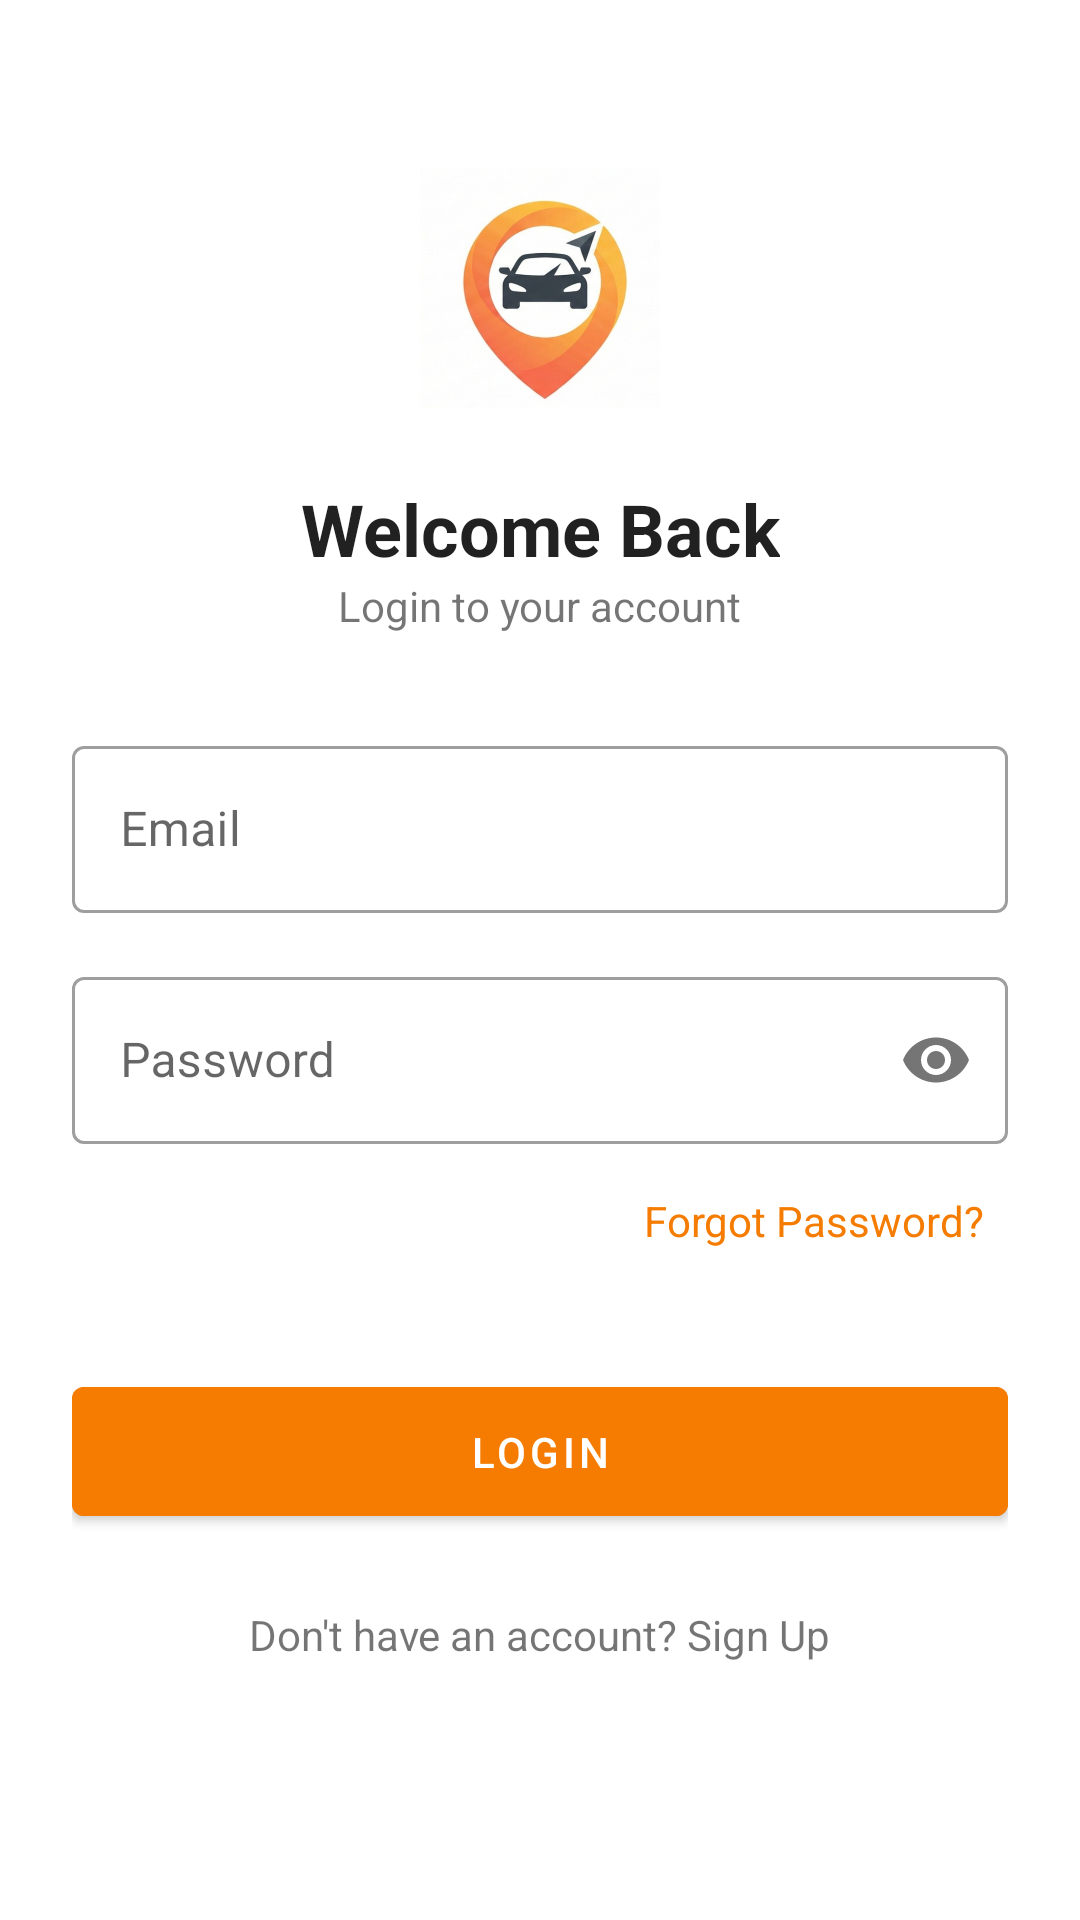

Layout XML and referenced resources for this Android screen:
<!-- AndroidManifest.xml: application theme Theme.TravelRaApp -->
<!-- res/layout/activity_login.xml -->
<?xml version="1.0" encoding="utf-8"?>
<ScrollView xmlns:android="http://schemas.android.com/apk/res/android"
    xmlns:app="http://schemas.android.com/apk/res-auto"
    android:layout_width="match_parent"
    android:layout_height="match_parent"
    android:fillViewport="true">

    <androidx.constraintlayout.widget.ConstraintLayout
        android:layout_width="match_parent"
        android:layout_height="wrap_content"
        android:padding="24dp">

        <ImageView
            android:id="@+id/ivLoginLogo"
            android:layout_width="80dp"
            android:layout_height="80dp"
            android:layout_marginTop="32dp"
            android:src="@drawable/logo_travel_ra"
            app:layout_constraintEnd_toEndOf="parent"
            app:layout_constraintStart_toStartOf="parent"
            app:layout_constraintTop_toTopOf="parent" />

        <TextView
            android:id="@+id/tvLoginTitle"
            android:layout_width="wrap_content"
            android:layout_height="wrap_content"
            android:layout_marginTop="24dp"
            android:text="Welcome Back"
            android:textAppearance="@style/TextAppearance.MaterialComponents.Headline5"
            android:textStyle="bold"
            app:layout_constraintEnd_toEndOf="parent"
            app:layout_constraintStart_toStartOf="parent"
            app:layout_constraintTop_toBottomOf="@+id/ivLoginLogo" />

        <TextView
            android:id="@+id/tvLoginSubtitle"
            android:layout_width="wrap_content"
            android:layout_height="wrap_content"
            android:text="Login to your account"
            app:layout_constraintEnd_toEndOf="parent"
            app:layout_constraintStart_toStartOf="parent"
            app:layout_constraintTop_toBottomOf="@+id/tvLoginTitle" />

        <com.google.android.material.textfield.TextInputLayout
            android:id="@+id/tilEmail"
            style="@style/Widget.MaterialComponents.TextInputLayout.OutlinedBox"
            android:layout_width="match_parent"
            android:layout_height="wrap_content"
            android:layout_marginTop="32dp"
            android:hint="Email"
            app:layout_constraintTop_toBottomOf="@+id/tvLoginSubtitle">

            <com.google.android.material.textfield.TextInputEditText
                android:id="@+id/etEmailLogin"
                android:layout_width="match_parent"
                android:layout_height="wrap_content"
                android:inputType="textEmailAddress" />
        </com.google.android.material.textfield.TextInputLayout>

        <com.google.android.material.textfield.TextInputLayout
            android:id="@+id/tilPassword"
            style="@style/Widget.MaterialComponents.TextInputLayout.OutlinedBox"
            android:layout_width="match_parent"
            android:layout_height="wrap_content"
            android:layout_marginTop="16dp"
            android:hint="Password"
            app:layout_constraintTop_toBottomOf="@+id/tilEmail"
            app:passwordToggleEnabled="true">

            <com.google.android.material.textfield.TextInputEditText
                android:id="@+id/etPasswordLogin"
                android:layout_width="match_parent"
                android:layout_height="wrap_content"
                android:inputType="textPassword" />
        </com.google.android.material.textfield.TextInputLayout>

        <TextView
            android:id="@+id/tvForgotPassword"
            android:layout_width="wrap_content"
            android:layout_height="wrap_content"
            android:layout_marginTop="8dp"
            android:text="Forgot Password?"
            android:textColor="?attr/colorPrimary"
            android:padding="8dp"
            app:layout_constraintEnd_toEndOf="parent"
            app:layout_constraintTop_toBottomOf="@+id/tilPassword" />

        <com.google.android.material.button.MaterialButton
            android:id="@+id/btnLogin"
            android:layout_width="match_parent"
            android:layout_height="wrap_content"
            android:layout_marginTop="32dp"
            android:backgroundTint="#F57C00"
            android:padding="12dp"
            android:text="Login"
            app:layout_constraintTop_toBottomOf="@+id/tvForgotPassword" />

        <TextView
            android:id="@+id/tvSignUp"
            android:layout_width="wrap_content"
            android:layout_height="wrap_content"
            android:layout_marginTop="16dp"
            android:padding="8dp"
            android:text="Don't have an account? Sign Up"
            app:layout_constraintEnd_toEndOf="parent"
            app:layout_constraintStart_toStartOf="parent"
            app:layout_constraintTop_toBottomOf="@+id/btnLogin" />

    </androidx.constraintlayout.widget.ConstraintLayout>
</ScrollView>
<!-- resources referenced by this layout -->
<resources>
  <!-- drawable logo_travel_ra: jpeg bitmap (drawable, 28171 bytes) -->
  <style name="Theme.TravelRaApp" parent="Theme.MaterialComponents.DayNight.NoActionBar">
          <item name="colorPrimary">#F57C00</item>
          <item name="colorPrimaryVariant">#E65100</item>
          <item name="colorOnPrimary">@color/white</item>
  
          <item name="windowActionBar">false</item>
          <item name="windowNoTitle">true</item>
      </style>
  <!-- not gathered from this repository: default colours our renderer supplied (Android Studio template values) -->
  <color name="white">#FFFFFFFF</color>
</resources>
